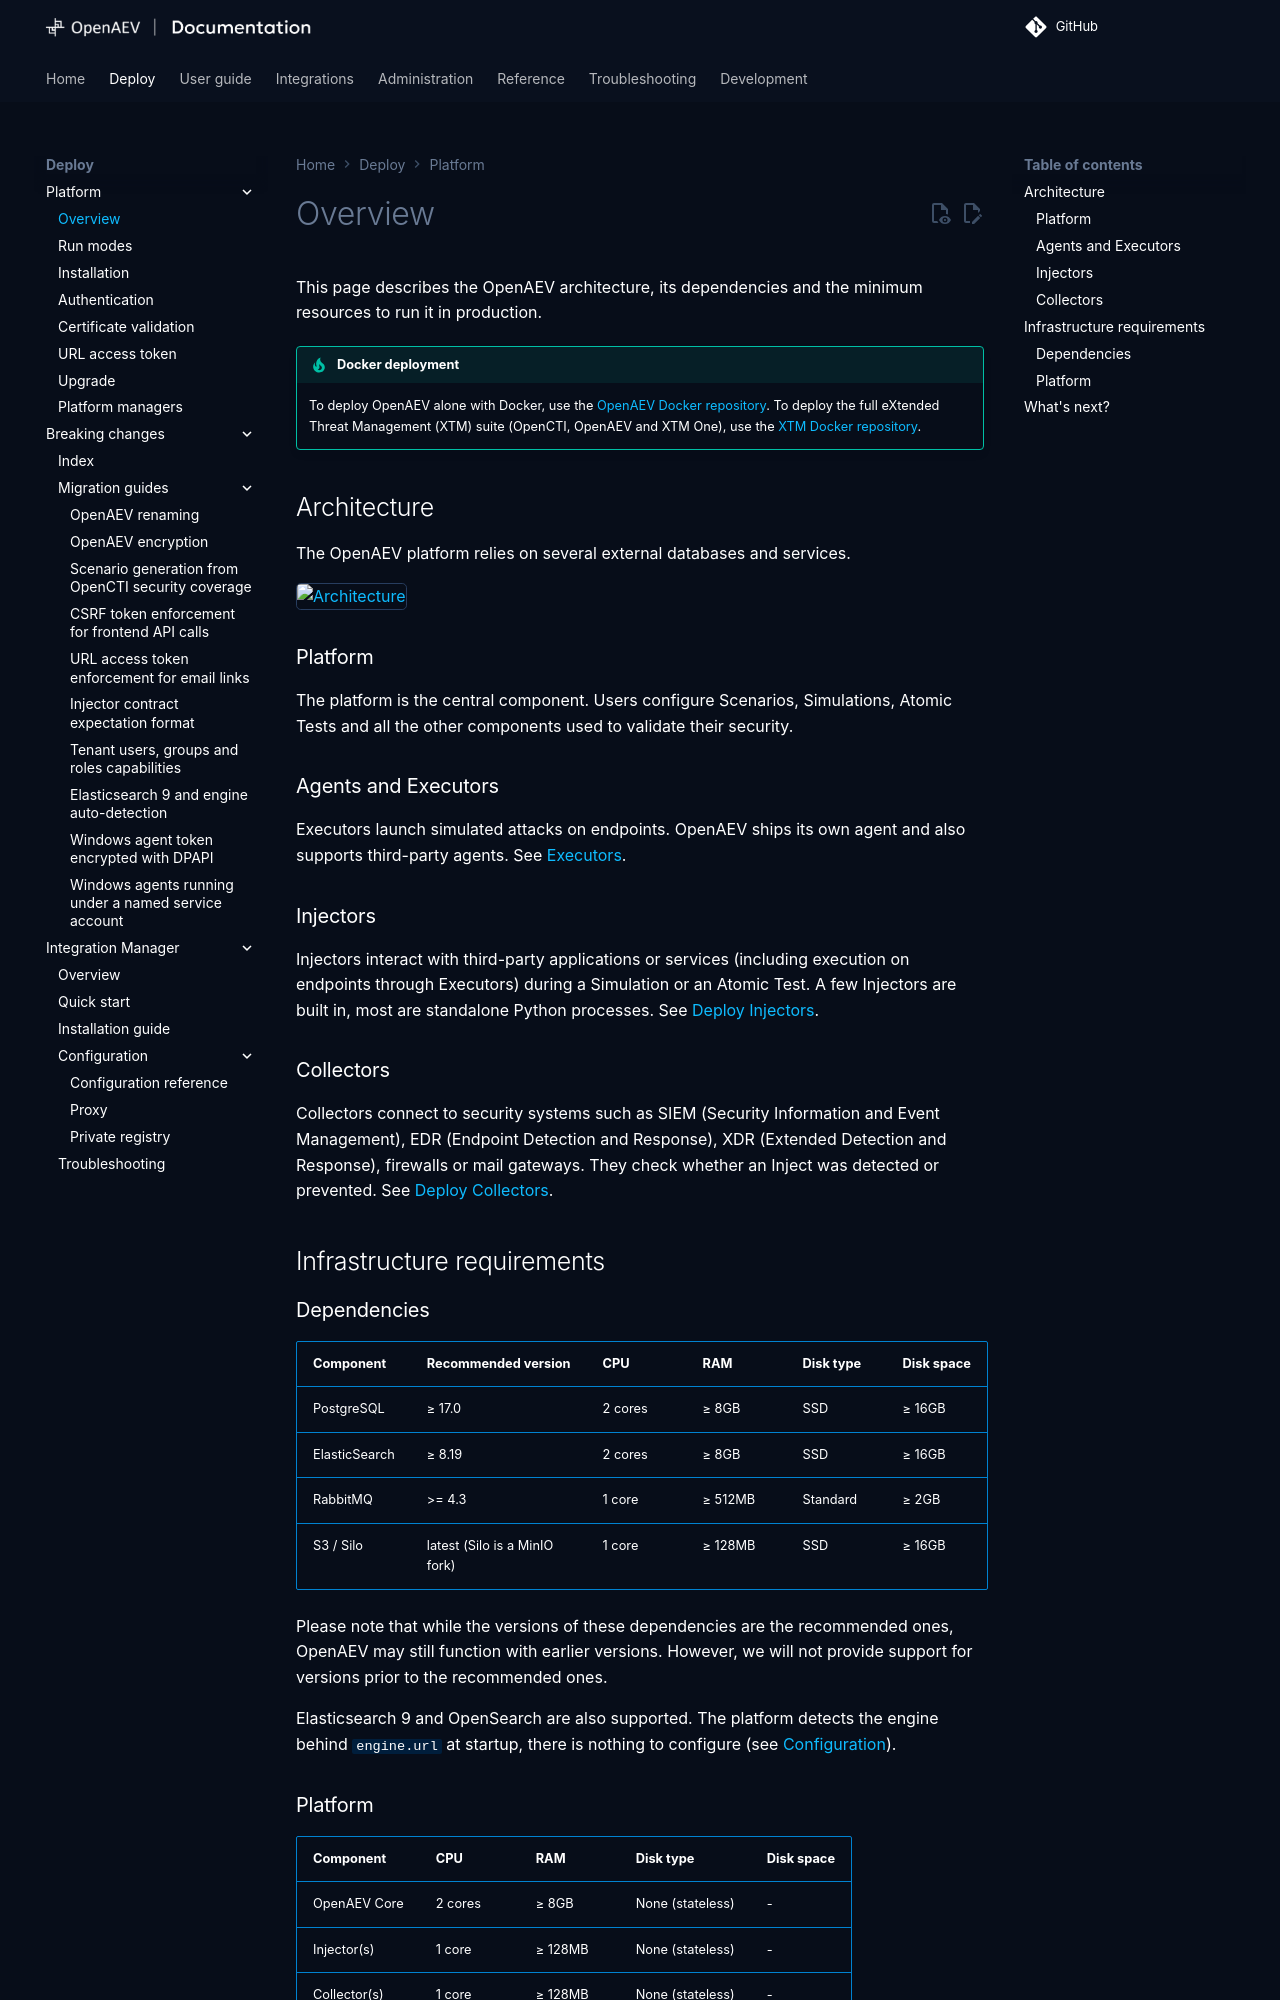

repository: OpenAEV-Platform/openaev · page: 3.261126.0/deployment/platform/overview/index.html · generator: mkdocs

# Overview

This page describes the OpenAEV architecture, its dependencies and the minimum resources to run it in production.

!!! tip "Docker deployment"

    To deploy OpenAEV alone with Docker, use the [OpenAEV Docker repository](https://github.com/OpenAEV-Platform/docker). To deploy the full eXtended Threat Management (XTM) suite (OpenCTI, OpenAEV and XTM One), use the [XTM Docker repository](https://github.com/FiligranHQ/xtm-docker).

## Architecture

The OpenAEV platform relies on several external databases and services.

![Architecture](assets/architecture.png)

### Platform

The platform is the central component. Users configure Scenarios, Simulations, Atomic Tests and all the other components used to validate their security.

### Agents and Executors

Executors launch simulated attacks on endpoints. OpenAEV ships its own agent and also supports third-party agents. See [Executors](../../integrations/executors/executors.md).

### Injectors

Injectors interact with third-party applications or services (including execution on endpoints through Executors) during a Simulation or an Atomic Test. A few Injectors are built in, most are standalone Python processes. See [Deploy Injectors](../../integrations/injectors/deploy-injectors.md).

### Collectors

Collectors connect to security systems such as SIEM (Security Information and Event Management), EDR (Endpoint Detection and Response), XDR (Extended Detection and Response), firewalls or mail gateways. They check whether an Inject was detected or prevented. See [Deploy Collectors](../../integrations/collectors/deploy-collectors.md).

## Infrastructure requirements

### Dependencies

| Component     | Recommended version             | CPU     | RAM     | Disk type | Disk space |
|:--------------|:--------------------------------|:--------|:--------|:----------|:-----------|
| PostgreSQL    | ≥ 17.0                          | 2 cores | ≥ 8GB   | SSD       | ≥ 16GB     |
| ElasticSearch | ≥ 8.19                          | 2 cores | ≥ 8GB   | SSD       | ≥ 16GB     |
| RabbitMQ      | >= 4.3                          | 1 core  | ≥ 512MB | Standard  | ≥ 2GB      |
| S3 / Silo     | latest (Silo is a MinIO fork)   | 1 core  | ≥ 128MB | SSD       | ≥ 16GB     |

Please note that while the versions of these dependencies are the recommended ones, OpenAEV may still function with
earlier versions. However, we will not provide support for versions prior to the recommended ones.

Elasticsearch 9 and OpenSearch are also supported. The platform detects the engine behind `engine.url` at startup, there is
nothing to configure (see [Configuration](../../reference/deployment/configuration.md)).
